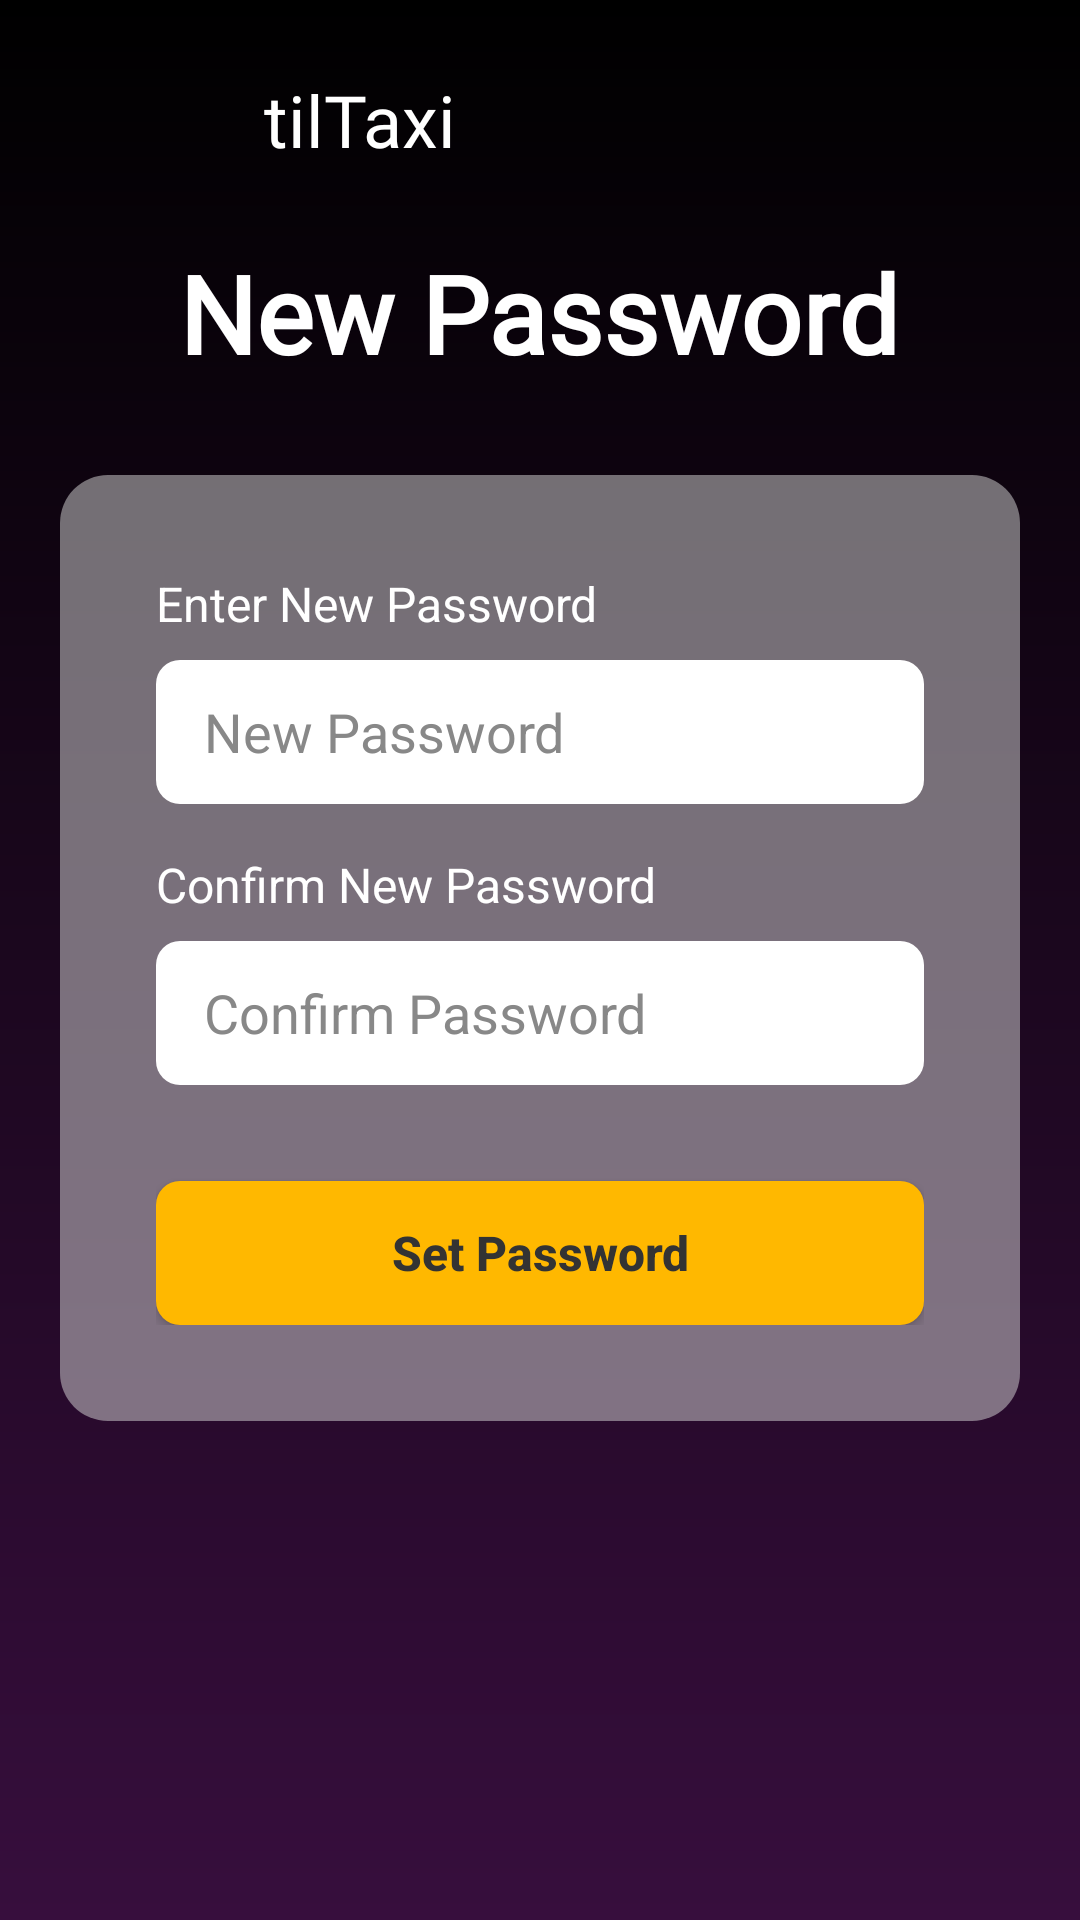

Reconstruct the res/layout file that produces this screen, plus the resources it refers to.
<!-- AndroidManifest.xml: application theme Theme.UberProject -->
<!-- res/layout/fragment_new_password.xml -->
<?xml version="1.0" encoding="utf-8"?>
<RelativeLayout xmlns:android="http://schemas.android.com/apk/res/android"
    xmlns:tools="http://schemas.android.com/tools"
    android:layout_width="match_parent"
    android:layout_height="match_parent"
    android:background="@drawable/background_gradient"
    tools:context=".fragments.forms.NewPasswordFragment">

    <LinearLayout
        android:id="@+id/logoContainer"
        android:layout_width="wrap_content"
        android:layout_height="wrap_content"
        android:layout_marginStart="40dp"
        android:layout_marginTop="20dp"
        android:orientation="horizontal"
        android:gravity="center_vertical">

        <ImageView
            android:id="@+id/ivLogo"
            android:layout_width="40dp"
            android:layout_height="40dp"
            android:layout_marginEnd="8dp"
            android:src="@drawable/tiltaxi_logo"
            android:contentDescription="@string/app_name" />

        <TextView
            android:id="@+id/tvLogo"
            android:layout_width="wrap_content"
            android:layout_height="wrap_content"
            android:text="@string/logo_text"
            android:textColor="@color/text_white"
            android:textSize="24sp"
            android:fontFamily="@font/rollerscript_font" />
    </LinearLayout>

    <ScrollView
        android:id="@+id/scrollView"
        android:layout_width="match_parent"
        android:layout_height="match_parent"
        android:layout_below="@id/logoContainer"
        android:paddingTop="20dp">

        <LinearLayout
            android:layout_width="match_parent"
            android:layout_height="wrap_content"
            android:orientation="vertical"
            android:gravity="center_horizontal"
            android:paddingBottom="40dp">

            <TextView
                android:id="@+id/tvTitle"
                android:layout_width="wrap_content"
                android:layout_height="wrap_content"
                android:text="New Password"
                android:textSize="36sp"
                android:textColor="@color/text_white"
                android:textStyle="bold"
                android:fontFamily="@font/tactic_sans_regular"
                android:gravity="center"
                android:layout_marginBottom="30dp" />

            <LinearLayout
                android:id="@+id/newPasswordCard"
                android:layout_width="320dp"
                android:layout_height="wrap_content"
                android:orientation="vertical"
                android:background="@drawable/form_card_background"
                android:padding="32dp">

                <TextView
                    android:layout_width="wrap_content"
                    android:layout_height="wrap_content"
                    android:text="Enter New Password"
                    android:textColor="@color/text_white"
                    android:textSize="16sp"
                    android:layout_marginBottom="8dp" />

                <EditText
                    android:id="@+id/etNewPassword"
                    android:layout_width="match_parent"
                    android:layout_height="48dp"
                    android:background="@drawable/input_background"
                    android:paddingHorizontal="16dp"
                    android:textColor="@color/text_dark"
                    android:textColorHint="#888888"
                    android:inputType="textPassword"
                    android:hint="New Password"
                    android:layout_marginBottom="16dp" />

                <TextView
                    android:layout_width="wrap_content"
                    android:layout_height="wrap_content"
                    android:text="Confirm New Password"
                    android:textColor="@color/text_white"
                    android:textSize="16sp"
                    android:layout_marginBottom="8dp" />

                <EditText
                    android:id="@+id/etConfirmPassword"
                    android:layout_width="match_parent"
                    android:layout_height="48dp"
                    android:background="@drawable/input_background"
                    android:paddingHorizontal="16dp"
                    android:textColor="@color/text_dark"
                    android:textColorHint="#888888"
                    android:inputType="textPassword"
                    android:hint="Confirm Password"
                    android:layout_marginBottom="24dp" />

                <androidx.appcompat.widget.AppCompatButton
                    android:id="@+id/btnActivate"
                    android:layout_width="match_parent"
                    android:layout_height="48dp"
                    android:text="Set Password"
                    android:textColor="@color/text_dark"
                    android:textSize="16sp"
                    android:textStyle="bold"
                    android:textAllCaps="false"
                    android:background="@drawable/confirm_button_background"
                    android:layout_marginTop="8dp" />
            </LinearLayout>
        </LinearLayout>
    </ScrollView>
</RelativeLayout>
<!-- resources referenced by this layout -->
<resources>
  <color name="text_dark">#333333</color>
  <color name="text_white">#FFFFFF</color>
  <!-- drawable background_gradient (drawable) -->
  <?xml version="1.0" encoding="utf-8"?>
  <shape xmlns:android="http://schemas.android.com/apk/res/android">
      <gradient
          android:type="linear"
          android:angle="90"
          android:startColor="@color/purple_main"
          android:endColor="@color/black" />
  </shape>
  <!-- drawable confirm_button_background (drawable) -->
  <?xml version="1.0" encoding="utf-8"?>
  <selector xmlns:android="http://schemas.android.com/apk/res/android">
      <item>
          <shape android:shape="rectangle">
              <solid android:color="@color/yellow" />
              <corners android:radius="8dp" />
          </shape>
      </item>
  </selector>
  <!-- drawable form_card_background (drawable) -->
  <?xml version="1.0" encoding="utf-8"?>
  <shape xmlns:android="http://schemas.android.com/apk/res/android">
      <solid android:color="@color/card_background_semi" />
      <corners android:radius="16dp" />
  </shape>
  <!-- drawable input_background (drawable) -->
  <?xml version="1.0" encoding="utf-8"?>
  <shape xmlns:android="http://schemas.android.com/apk/res/android">
      <solid android:color="@color/input_background" />
      <corners android:radius="8dp" />
  </shape>
  <!-- drawable tiltaxi_logo (mipmap-anydpi-v26) -->
  <?xml version="1.0" encoding="utf-8"?>
  <adaptive-icon xmlns:android="http://schemas.android.com/apk/res/android">
      <background android:drawable="@color/tiltaxi_logo_background"/>
      <foreground android:drawable="@mipmap/tiltaxi_logo_foreground"/>
  </adaptive-icon>
  <string name="app_name">tilTaxi</string>
  <string name="logo_text">tilTaxi</string>
  <style name="Theme.UberProject" parent="Base.Theme.UberProject" />
  <color name="purple_main">#370E3D</color>
  <color name="black">#FF000000</color>
  <color name="yellow">#FFB800</color>
  <color name="card_background_semi">#80D9D9D9</color>
  <color name="input_background">#FFFFFF</color>
  <color name="tiltaxi_logo_background">#FFFFFF</color>
  <style name="Base.Theme.UberProject" parent="Theme.Material3.DayNight.NoActionBar">
          
          
      </style>
</resources>
